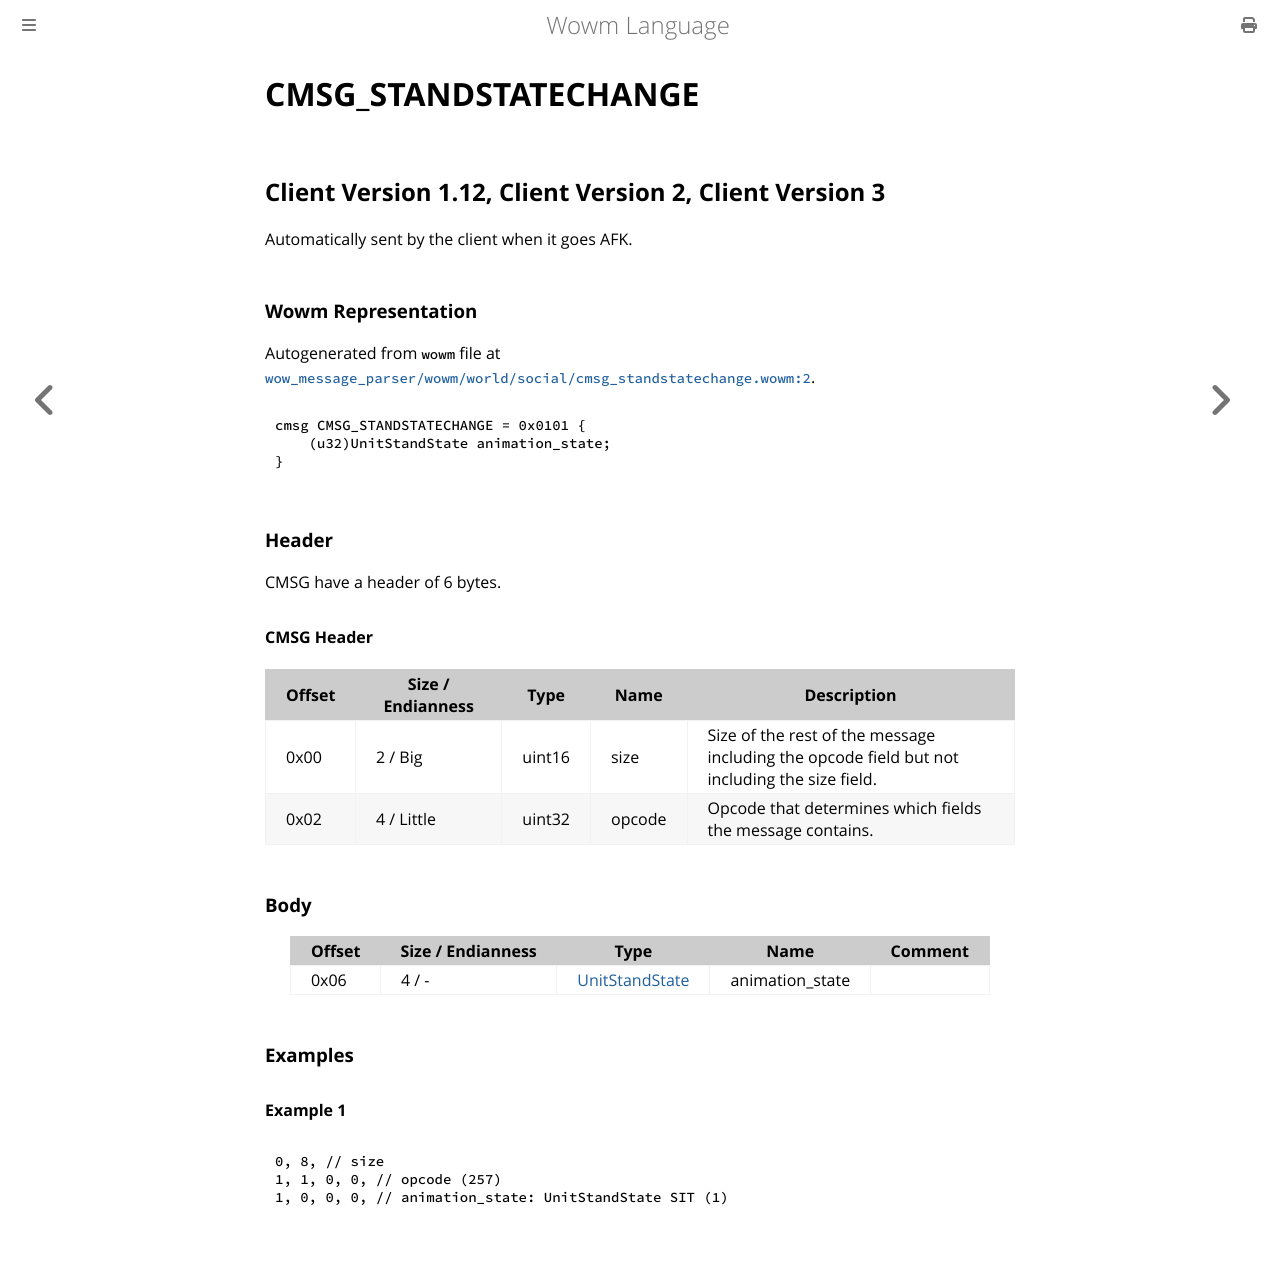

repository: gtker/wow_messages · page: docs/cmsg_standstatechange.html · generator: mdbook

# CMSG_STANDSTATECHANGE

## Client Version 1.12, Client Version 2, Client Version 3

Automatically sent by the client when it goes AFK.

### Wowm Representation

Autogenerated from `wowm` file at [`wow_message_parser/wowm/world/social/cmsg_standstatechange.wowm:2`](https://github.com/gtker/wow_messages/tree/main/wow_message_parser/wowm/world/social/cmsg_standstatechange.wowm#L2).
```rust,ignore
cmsg CMSG_STANDSTATECHANGE = 0x0101 {
    (u32)UnitStandState animation_state;
}
```
### Header

CMSG have a header of 6 bytes.

#### CMSG Header

| Offset | Size / Endianness | Type   | Name   | Description |
| ------ | ----------------- | ------ | ------ | ----------- |
| 0x00   | 2 / Big           | uint16 | size   | Size of the rest of the message including the opcode field but not including the size field.|
| 0x02   | 4 / Little        | uint32 | opcode | Opcode that determines which fields the message contains.|

### Body

| Offset | Size / Endianness | Type | Name | Comment |
| ------ | ----------------- | ---- | ---- | ------- |
| 0x06 | 4 / - | [UnitStandState](unitstandstate.md) | animation_state |  |

### Examples

#### Example 1

```c
0, 8, // size
1, 1, 0, 0, // opcode (257)
1, 0, 0, 0, // animation_state: UnitStandState SIT (1)
```
